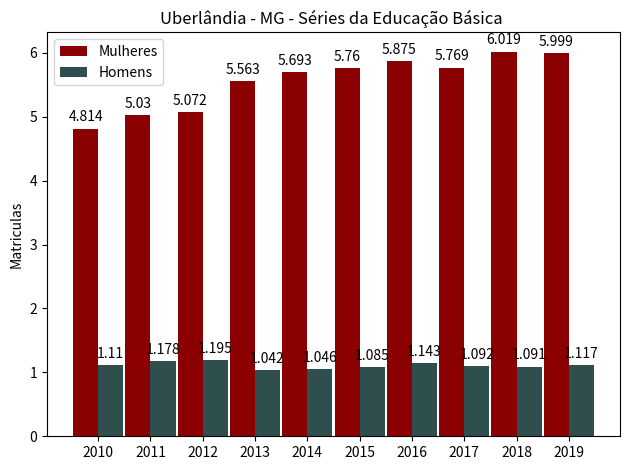

This chart was generated by the following Python code:
import matplotlib
import matplotlib.pyplot as plt
import numpy as np


labels = ['2010', '2011', '2012', '2013', '2014', '2015', '2016', '2017', '2018', '2019']
men_means = [4.814, 5.030, 5.072, 5.563, 5.693, 5.760, 5.875, 5.769, 6.019, 5.999]
women_means = [1.110, 1.178, 1.195, 1.042, 1.046, 1.085, 1.143, 1.092, 1.091, 1.117]

x = np.arange(len(labels))  # the label locations
width = 0.48  # the width of the bars

fig, ax = plt.subplots()
rects1 = ax.bar(x - width/2, men_means,  width, color='#8B0000', label='Mulheres')
rects2 = ax.bar(x + width/2, women_means, width, color='#2F4F4F', label='Homens')

# Add some text for labels, title and custom x-axis tick labels, etc.
ax.set_ylabel('Matriculas')
ax.set_title('Uberlândia - MG - Séries da Educação Básica ')
ax.set_xticks(x)
ax.set_xticklabels(labels)
ax.legend()


def autolabel(rects):
    """Attach a text label above each bar in *rects*, displaying its height."""
    for rect in rects:
        height = rect.get_height()
        ax.annotate('{}'.format(height),
                    xy=(rect.get_x() + rect.get_width() / 2, height),
                    xytext=(0, 3),  # 3 points vertical offset
                    textcoords="offset points",
                    ha='center', va='bottom')


autolabel(rects1)
autolabel(rects2)

fig.tight_layout()

plt.show()











